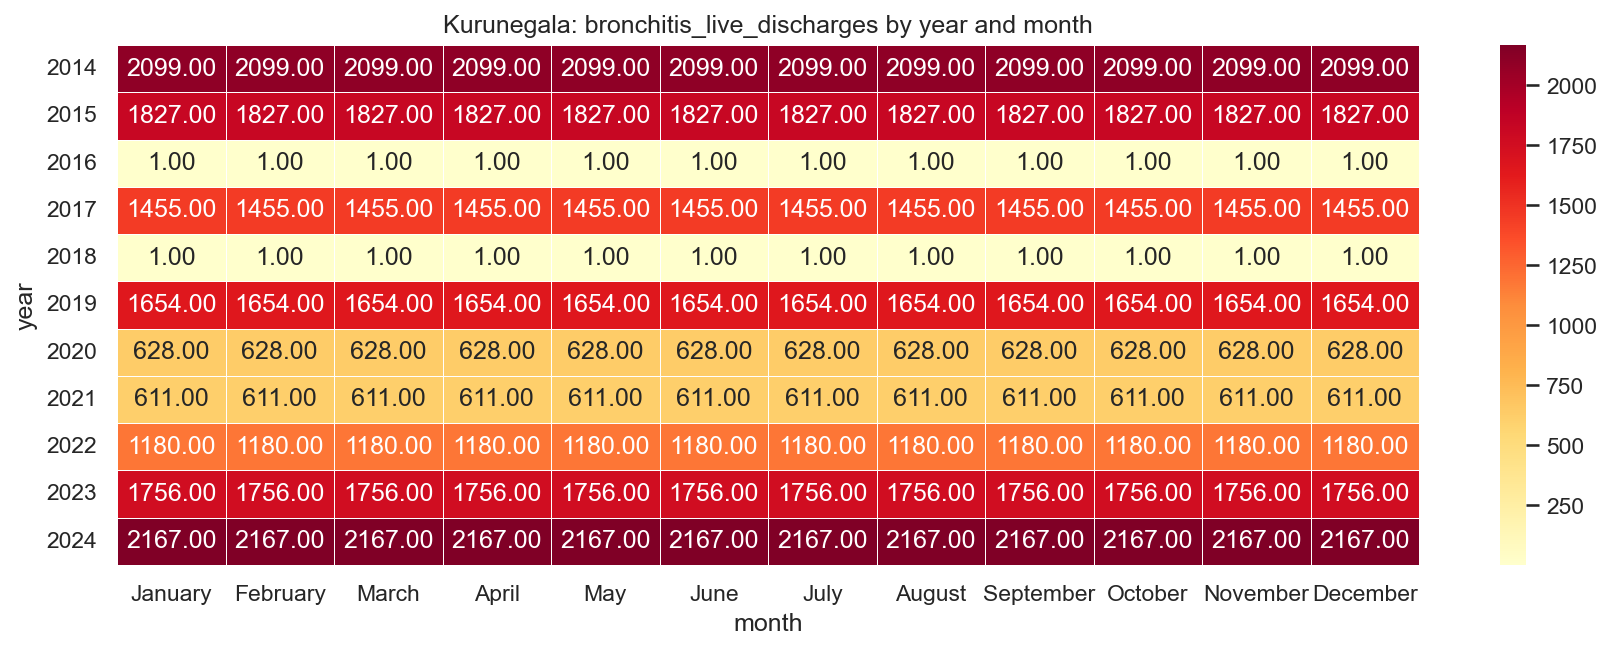

The data file committed next to this chart (first rows):
year, January, February, March, April, May, June, July, August, September, October, November, December
2014, 2099, 2099, 2099, 2099, 2099, 2099, 2099, 2099, 2099, 2099, 2099, 2099
2015, 1827, 1827, 1827, 1827, 1827, 1827, 1827, 1827, 1827, 1827, 1827, 1827
2016, 1.0, 1.0, 1.0, 1.0, 1.0, 1.0, 1.0, 1.0, 1.0, 1.0, 1.0, 1.0
2017, 1455, 1455, 1455, 1455, 1455, 1455, 1455, 1455, 1455, 1455, 1455, 1455
2018, 1.0, 1.0, 1.0, 1.0, 1.0, 1.0, 1.0, 1.0, 1.0, 1.0, 1.0, 1.0
2019, 1654, 1654, 1654, 1654, 1654, 1654, 1654, 1654, 1654, 1654, 1654, 1654
2020, 628.0, 628.0, 628.0, 628.0, 628.0, 628.0, 628.0, 628.0, 628.0, 628.0, 628.0, 628.0
2021, 611.0, 611.0, 611.0, 611.0, 611.0, 611.0, 611.0, 611.0, 611.0, 611.0, 611.0, 611.0
2022, 1180, 1180, 1180, 1180, 1180, 1180, 1180, 1180, 1180, 1180, 1180, 1180
2023, 1756, 1756, 1756, 1756, 1756, 1756, 1756, 1756, 1756, 1756, 1756, 1756
2024, 2167, 2167, 2167, 2167, 2167, 2167, 2167, 2167, 2167, 2167, 2167, 2167
